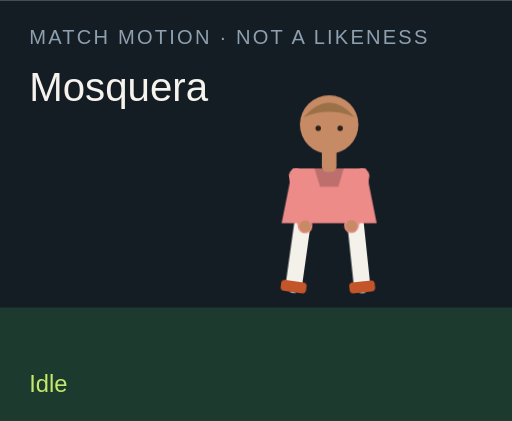
t = 0.00 s
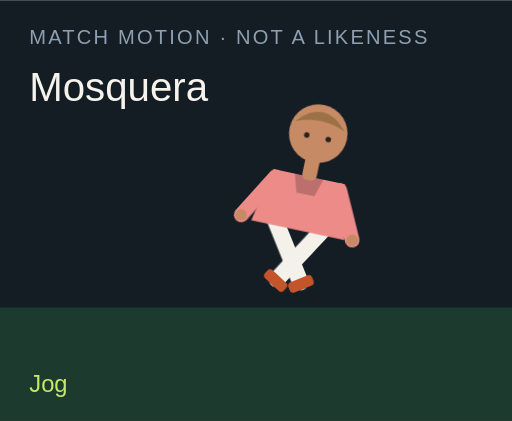
t = 1.50 s
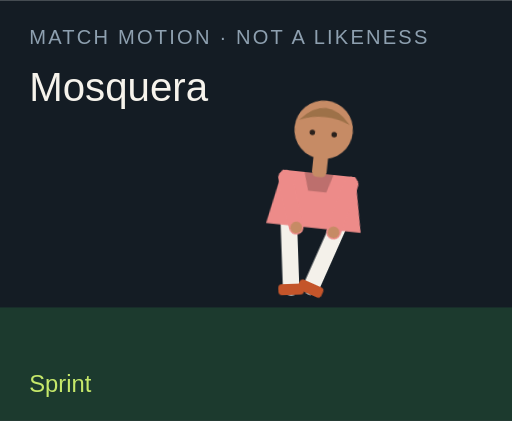
t = 3.00 s
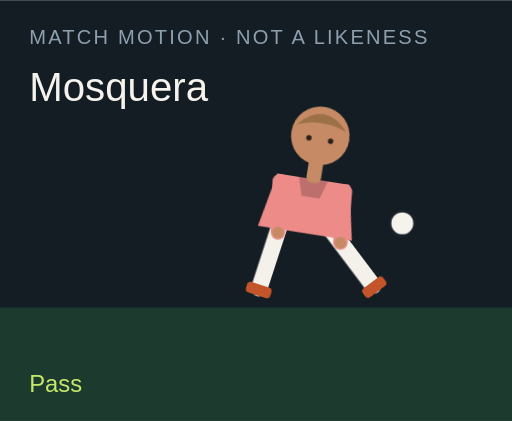
t = 4.50 s
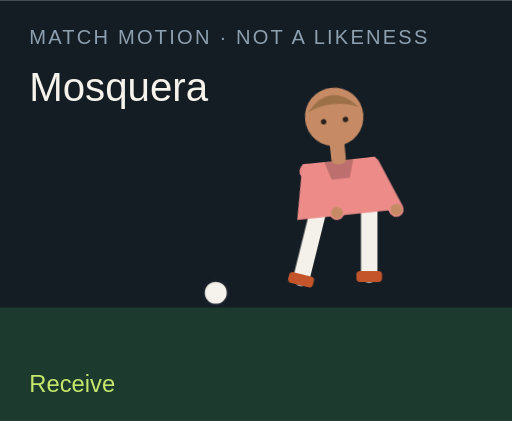
t = 6.00 s
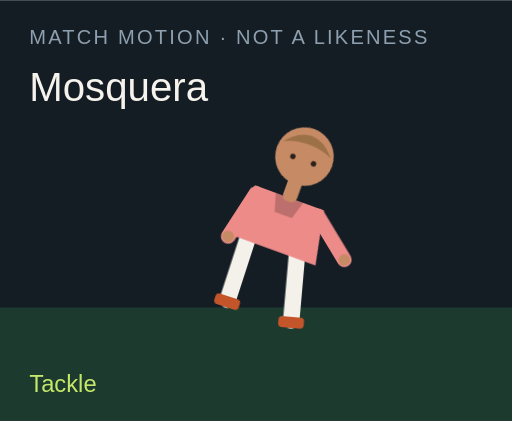
t = 7.50 s

The animated SVG that drew these frames (rendered in a browser with its animation timeline set to each time). Animation: 18 CSS @keyframes rules; one cycle of 9.00 s, repeats indefinitely.

<?xml version="1.0" encoding="UTF-8"?>
<svg xmlns="http://www.w3.org/2000/svg" viewBox="0 0 280 230" role="img">
  <style>@media (prefers-reduced-motion: reduce){animate,animateTransform{display:none}}</style>
  <rect width="280" height="230" fill="#141c24"/>
  <rect y="168" width="280" height="62" fill="#1c3a2e"/>
  <text x="16" y="24" fill="#8ea0b0" font-family="Arial,sans-serif" font-size="11" letter-spacing="1.2">MATCH MOTION · NOT A LIKENESS</text>
  <text x="16" y="55" fill="#f6f3ec" font-family="Impact,sans-serif" font-size="22">Mosquera</text>
  <circle r="7" fill="#f6f3ec" stroke="#172028" stroke-width="2" id="motion-34510" cx="150" cy="160" opacity="0">
    
    
    
  </circle>
  <g transform="translate(132 40)">
    <g id="motion-34532" transform="rotate(0 48 90)">
      
      <g id="motion-34534" transform="translate(0 0)">
        
        <g transform="translate(34 78)"><g id="motion-34536" transform="rotate(8)"><path d="M0 0 V38" stroke="#f4f1ea" stroke-width="9" stroke-linecap="round"/><rect x="-7" y="36" width="14" height="6" rx="2" fill="#c4552a"/></g></g>
        <g transform="translate(62 78)"><g id="motion-34538" transform="rotate(-6)"><path d="M0 0 V38" stroke="#f4f1ea" stroke-width="9" stroke-linecap="round"/><rect x="-7" y="36" width="14" height="6" rx="2" fill="#c4552a"/></g></g>
        <path d="M28 52 h40 l6 30 H22 Z" fill="#ed8b89"/>
        <path d="M40 52 h16 l-3 10 H43 Z" fill="#000" opacity=".2"/>
        <g transform="translate(30 56)"><g id="motion-34540" transform="rotate(-10)"><path d="M0 0 V28" stroke="#ed8b89" stroke-width="8" stroke-linecap="round"/><circle cx="0" cy="28" r="3.2" fill="#c68b65"/></g></g>
        <g transform="translate(66 56)"><g id="motion-34542" transform="rotate(12)"><path d="M0 0 V28" stroke="#ed8b89" stroke-width="8" stroke-linecap="round"/><circle cx="0" cy="28" r="3.2" fill="#c68b65"/></g></g>
        <rect x="44" y="40" width="8" height="14" rx="3" fill="#c68b65"/>
        <circle cx="48" cy="28" r="16" fill="#c68b65"/>
        <path d="M34 24 Q48 8 62 24 Q48 18 34 24" fill="#9d7148"/>
        <circle cx="42" cy="30" r="1.5" fill="#2a211c"/><circle cx="54" cy="30" r="1.5" fill="#2a211c"/>
      </g>
    </g>
  </g>
  <text x="16" y="214" fill="#c6e86a" font-family="Arial,sans-serif" font-size="13" opacity="1" id="motion-34514">Idle</text><text x="16" y="214" fill="#c6e86a" font-family="Arial,sans-serif" font-size="13" opacity="0" id="motion-34516">Jog</text><text x="16" y="214" fill="#c6e86a" font-family="Arial,sans-serif" font-size="13" opacity="0" id="motion-34518">Sprint</text><text x="16" y="214" fill="#c6e86a" font-family="Arial,sans-serif" font-size="13" opacity="0" id="motion-34520">Dribble</text><text x="16" y="214" fill="#c6e86a" font-family="Arial,sans-serif" font-size="13" opacity="0" id="motion-34522">Pass</text><text x="16" y="214" fill="#c6e86a" font-family="Arial,sans-serif" font-size="13" opacity="0" id="motion-34524">Shoot</text><text x="16" y="214" fill="#c6e86a" font-family="Arial,sans-serif" font-size="13" opacity="0" id="motion-34526">Receive</text><text x="16" y="214" fill="#c6e86a" font-family="Arial,sans-serif" font-size="13" opacity="0" id="motion-34528">Tackle</text><text x="16" y="214" fill="#c6e86a" font-family="Arial,sans-serif" font-size="13" opacity="0" id="motion-34530">Point</text>
<style>@keyframes track-34511{0%{cx:150px}11.1%{cx:156px}22.2%{cx:164px}33.300000000000004%{cx:142px}44.4%{cx:190px}55.60000000000001%{cx:250px}66.7%{cx:118px}77.8%{cx:150px}88.9%{cx:150px}100%{cx:150px}}@keyframes track-34512{0%{cy:160px}11.1%{cy:158px}22.2%{cy:154px}33.300000000000004%{cy:156px}44.4%{cy:148px}55.60000000000001%{cy:96px}66.7%{cy:160px}77.8%{cy:160px}88.9%{cy:160px}100%{cy:160px}}@keyframes track-34513{0%{opacity:0}11.1%{opacity:0}22.2%{opacity:0}33.300000000000004%{opacity:1}44.4%{opacity:1}55.60000000000001%{opacity:1}66.7%{opacity:1}77.8%{opacity:0}88.9%{opacity:0}100%{opacity:0}}@keyframes track-34515{0%{opacity:1}11.1%{opacity:0}22.2%{opacity:0}33.300000000000004%{opacity:0}44.4%{opacity:0}55.60000000000001%{opacity:0}66.7%{opacity:0}77.8%{opacity:0}88.9%{opacity:0}100%{opacity:1}}@keyframes track-34517{0%{opacity:0}11.1%{opacity:1}22.2%{opacity:0}33.300000000000004%{opacity:0}44.4%{opacity:0}55.60000000000001%{opacity:0}66.7%{opacity:0}77.8%{opacity:0}88.9%{opacity:0}100%{opacity:0}}@keyframes track-34519{0%{opacity:0}11.1%{opacity:0}22.2%{opacity:1}33.300000000000004%{opacity:0}44.4%{opacity:0}55.60000000000001%{opacity:0}66.7%{opacity:0}77.8%{opacity:0}88.9%{opacity:0}100%{opacity:0}}@keyframes track-34521{0%{opacity:0}11.1%{opacity:0}22.2%{opacity:0}33.300000000000004%{opacity:1}44.4%{opacity:0}55.60000000000001%{opacity:0}66.7%{opacity:0}77.8%{opacity:0}88.9%{opacity:0}100%{opacity:0}}@keyframes track-34523{0%{opacity:0}11.1%{opacity:0}22.2%{opacity:0}33.300000000000004%{opacity:0}44.4%{opacity:1}55.60000000000001%{opacity:0}66.7%{opacity:0}77.8%{opacity:0}88.9%{opacity:0}100%{opacity:0}}@keyframes track-34525{0%{opacity:0}11.1%{opacity:0}22.2%{opacity:0}33.300000000000004%{opacity:0}44.4%{opacity:0}55.60000000000001%{opacity:1}66.7%{opacity:0}77.8%{opacity:0}88.9%{opacity:0}100%{opacity:0}}@keyframes track-34527{0%{opacity:0}11.1%{opacity:0}22.2%{opacity:0}33.300000000000004%{opacity:0}44.4%{opacity:0}55.60000000000001%{opacity:0}66.7%{opacity:1}77.8%{opacity:0}88.9%{opacity:0}100%{opacity:0}}@keyframes track-34529{0%{opacity:0}11.1%{opacity:0}22.2%{opacity:0}33.300000000000004%{opacity:0}44.4%{opacity:0}55.60000000000001%{opacity:0}66.7%{opacity:0}77.8%{opacity:1}88.9%{opacity:0}100%{opacity:0}}@keyframes track-34531{0%{opacity:0}11.1%{opacity:0}22.2%{opacity:0}33.300000000000004%{opacity:0}44.4%{opacity:0}55.60000000000001%{opacity:0}66.7%{opacity:0}77.8%{opacity:0}88.9%{opacity:1}100%{opacity:0}}@keyframes track-34533{0%{transform:rotate(0deg)}11.1%{transform:rotate(8deg)}22.2%{transform:rotate(16deg)}33.300000000000004%{transform:rotate(6deg)}44.4%{transform:rotate(4deg)}55.60000000000001%{transform:rotate(14deg)}66.7%{transform:rotate(-6deg)}77.8%{transform:rotate(34deg)}88.9%{transform:rotate(6deg)}100%{transform:rotate(0deg)}}@keyframes track-34535{0%{transform:translate(0px,0px)}11.1%{transform:translate(0px,-3px)}22.2%{transform:translate(0px,-6px)}33.300000000000004%{transform:translate(0px,-2px)}44.4%{transform:translate(0px,2px)}55.60000000000001%{transform:translate(0px,-4px)}66.7%{transform:translate(0px,1px)}77.8%{transform:translate(0px,10px)}88.9%{transform:translate(0px,-4px)}100%{transform:translate(0px,0px)}}@keyframes track-34537{0%{transform:rotate(8deg)}11.1%{transform:rotate(-26deg)}22.2%{transform:rotate(-42deg)}33.300000000000004%{transform:rotate(-8deg)}44.4%{transform:rotate(6deg)}55.60000000000001%{transform:rotate(12deg)}66.7%{transform:rotate(20deg)}77.8%{transform:rotate(-8deg)}88.9%{transform:rotate(4deg)}100%{transform:rotate(8deg)}}@keyframes track-34539{0%{transform:rotate(-6deg)}11.1%{transform:rotate(24deg)}22.2%{transform:rotate(38deg)}33.300000000000004%{transform:rotate(18deg)}44.4%{transform:rotate(-38deg)}55.60000000000001%{transform:rotate(-54deg)}66.7%{transform:rotate(6deg)}77.8%{transform:rotate(-22deg)}88.9%{transform:rotate(-8deg)}100%{transform:rotate(-6deg)}}@keyframes track-34541{0%{transform:rotate(-10deg)}11.1%{transform:rotate(24deg)}22.2%{transform:rotate(36deg)}33.300000000000004%{transform:rotate(-18deg)}44.4%{transform:rotate(10deg)}55.60000000000001%{transform:rotate(-24deg)}66.7%{transform:rotate(-30deg)}77.8%{transform:rotate(12deg)}88.9%{transform:rotate(14deg)}100%{transform:rotate(-10deg)}}@keyframes track-34543{0%{transform:rotate(12deg)}11.1%{transform:rotate(-20deg)}22.2%{transform:rotate(-32deg)}33.300000000000004%{transform:rotate(14deg)}44.4%{transform:rotate(-26deg)}55.60000000000001%{transform:rotate(18deg)}66.7%{transform:rotate(-22deg)}77.8%{transform:rotate(-6deg)}88.9%{transform:rotate(-96deg)}100%{transform:rotate(12deg)}}@media(prefers-reduced-motion:no-preference){#motion-34510{animation:track-34511 9s linear infinite both,track-34512 9s linear infinite both,track-34513 9s steps(1,end) infinite both}#motion-34514{animation:track-34515 9s steps(1,end) infinite both}#motion-34516{animation:track-34517 9s steps(1,end) infinite both}#motion-34518{animation:track-34519 9s steps(1,end) infinite both}#motion-34520{animation:track-34521 9s steps(1,end) infinite both}#motion-34522{animation:track-34523 9s steps(1,end) infinite both}#motion-34524{animation:track-34525 9s steps(1,end) infinite both}#motion-34526{animation:track-34527 9s steps(1,end) infinite both}#motion-34528{animation:track-34529 9s steps(1,end) infinite both}#motion-34530{animation:track-34531 9s steps(1,end) infinite both}#motion-34532{animation:track-34533 9s linear infinite both}#motion-34534{animation:track-34535 9s linear infinite both}#motion-34536{animation:track-34537 9s linear infinite both}#motion-34538{animation:track-34539 9s linear infinite both}#motion-34540{animation:track-34541 9s linear infinite both}#motion-34542{animation:track-34543 9s linear infinite both}}</style></svg>
